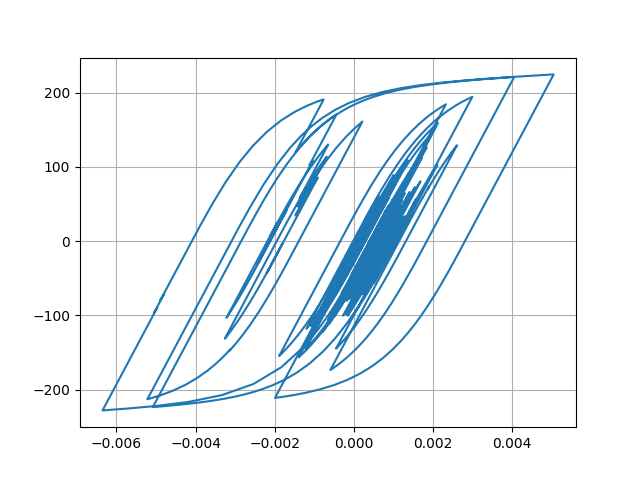

Data behind this chart, as committed beside it:
Desplacment, Force
0.0, 0.0
6.8955148644261855e-06, 0.6895
2.1244928966641e-05, 2.124
3.195330530394453e-05, 3.195
3.25969740291364e-05, 3.259
2.3921291149464062e-05, 2.392
1.2204955226698691e-05, 1.22
4.9302478361503315e-06, 0.4928
5.475882933188717e-06, 0.5473
1.2015727157496433e-05, 1.201
1.9546241253460018e-05, 1.954
2.3004525279581833e-05, 2.3
2.0295590339677896e-05, 2.029
1.4089558021557966e-05, 1.409
1.0986838709327872e-05, 1.098
1.619762833924219e-05, 1.619
2.9937408217704934e-05, 2.993
4.7677592266293705e-05, 4.767
6.317401794847324e-05, 6.315
7.140485034239807e-05, 7.138
6.964336153526743e-05, 6.961
6.005298502317315e-05, 6.002
4.803701807430165e-05, 4.801
3.864931303787776e-05, 3.862
3.309615023682576e-05, 3.307
2.9851371600345248e-05, 2.982
2.821531962482175e-05, 2.819
2.736515948827825e-05, 2.734
2.740088806576346e-05, 2.737
2.8034044706269827e-05, 2.801
2.7675403822478825e-05, 2.765
2.5555571425976007e-05, 2.553
2.299591396548293e-05, 2.297
2.100639961696108e-05, 2.098
1.8077749910982043e-05, 1.805
1.1448471426491034e-05, 1.142
-2.59880973529665e-06, -0.2627
-2.4479914583814854e-05, -2.451
-5.014594843724745e-05, -5.017
-7.345071959330749e-05, -7.345
-8.843516986773692e-05, -8.842
-9.368282480071113e-05, -9.365
-9.237691478888807e-05, -9.235
-8.901809662925445e-05, -8.899
-8.321495657560773e-05, -8.319
-7.425089309048499e-05, -7.422
-6.341910314555007e-05, -6.339
-5.512190500653821e-05, -5.509
-5.920801390008862e-05, -5.918
-7.983724689142377e-05, -7.979
-0.0001121, -11.2
-0.0001451, -14.49
-0.0001676, -16.73
-0.0001763, -17.59
-0.0001789, -17.85
-0.0001851, -18.46
-0.0001983, -19.77
-0.000214, -21.33
-0.0002233, -22.25
-0.0002172, -21.64
... 2,941 more rows
